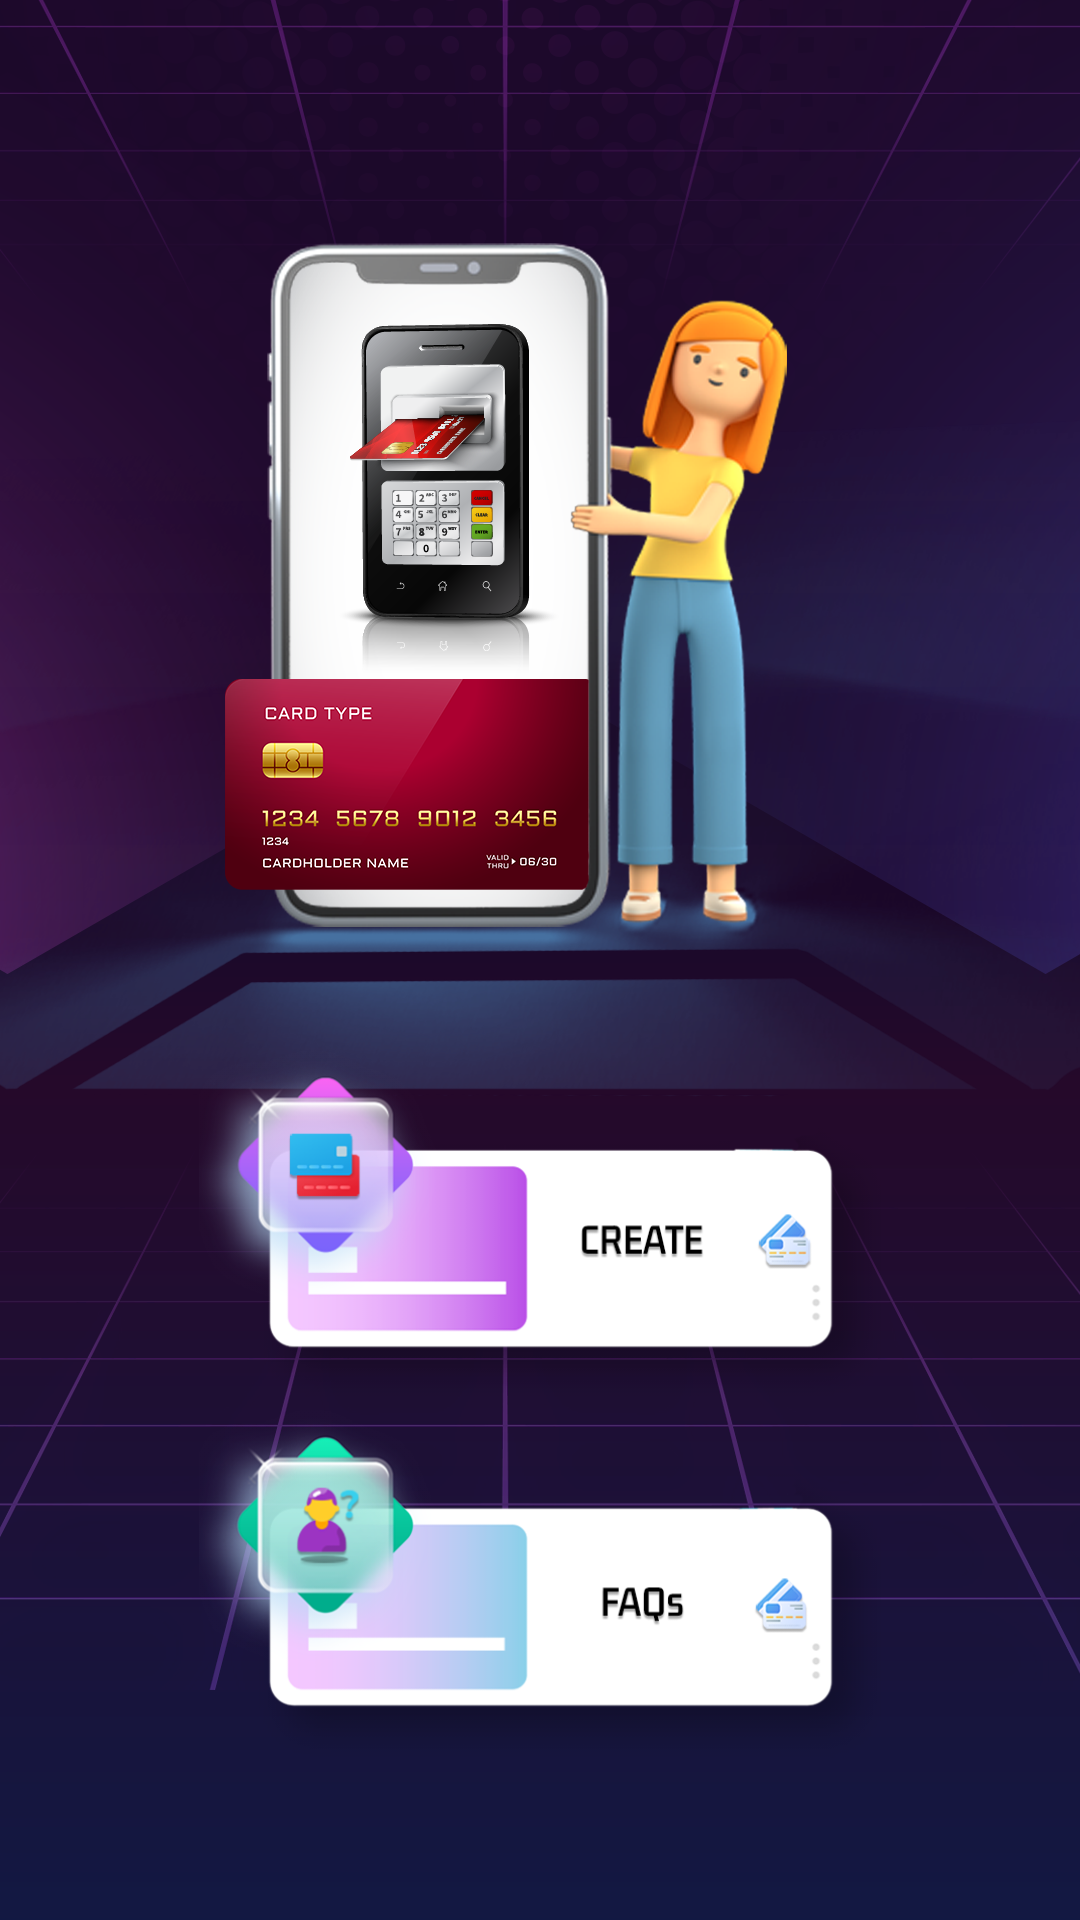

This screen was rendered from an Android layout file. Write that file and the resources it references.
<!-- AndroidManifest.xml: application theme Theme.ListAPP -->
<!-- res/layout/main_screen_layout.xml -->
<?xml version="1.0" encoding="utf-8"?>
<RelativeLayout
    xmlns:android="http://schemas.android.com/apk/res/android"
    android:layout_width="match_parent"
    android:background="@drawable/bg"
    android:layout_height="match_parent">
    <ImageView
        android:layout_width="match_parent"
        android:layout_height="480dp"
android:src="@drawable/banner"
        android:id="@+id/backimg"/>
    <ImageView
        android:layout_width="match_parent"
        android:layout_height="120dp"
        android:src="@drawable/create_card"
android:layout_marginTop="350dp"
        android:id="@+id/cards"/>
    <ImageView
        android:layout_width="match_parent"
        android:layout_height="120dp"
        android:src="@drawable/faqs_card"
        android:id="@+id/faq"
        android:layout_below="@+id/cards"/>
    <LinearLayout
        android:id="@+id/banner_main"
        android:layout_width="match_parent"
        android:layout_height="wrap_content"
        android:layout_alignParentBottom="true"
        android:layout_margin="1dp"
        android:orientation="vertical" />



</RelativeLayout>
<!-- resources referenced by this layout -->
<resources>
  <!-- drawable banner: png bitmap (drawable, 369501 bytes) -->
  <!-- drawable bg: png bitmap (drawable, 192879 bytes) -->
  <!-- drawable create_card: png bitmap (drawable, 55117 bytes) -->
  <!-- drawable faqs_card: png bitmap (drawable, 60172 bytes) -->
  <style name="Theme.ListAPP" parent="Base.Theme.ListAPP" />
  <style name="Base.Theme.ListAPP" parent="Theme.Material3.DayNight.NoActionBar">
          
  
          <item name="android:statusBarColor" tools:targetApi="l">#106BBC</item>
          
      </style>
</resources>
